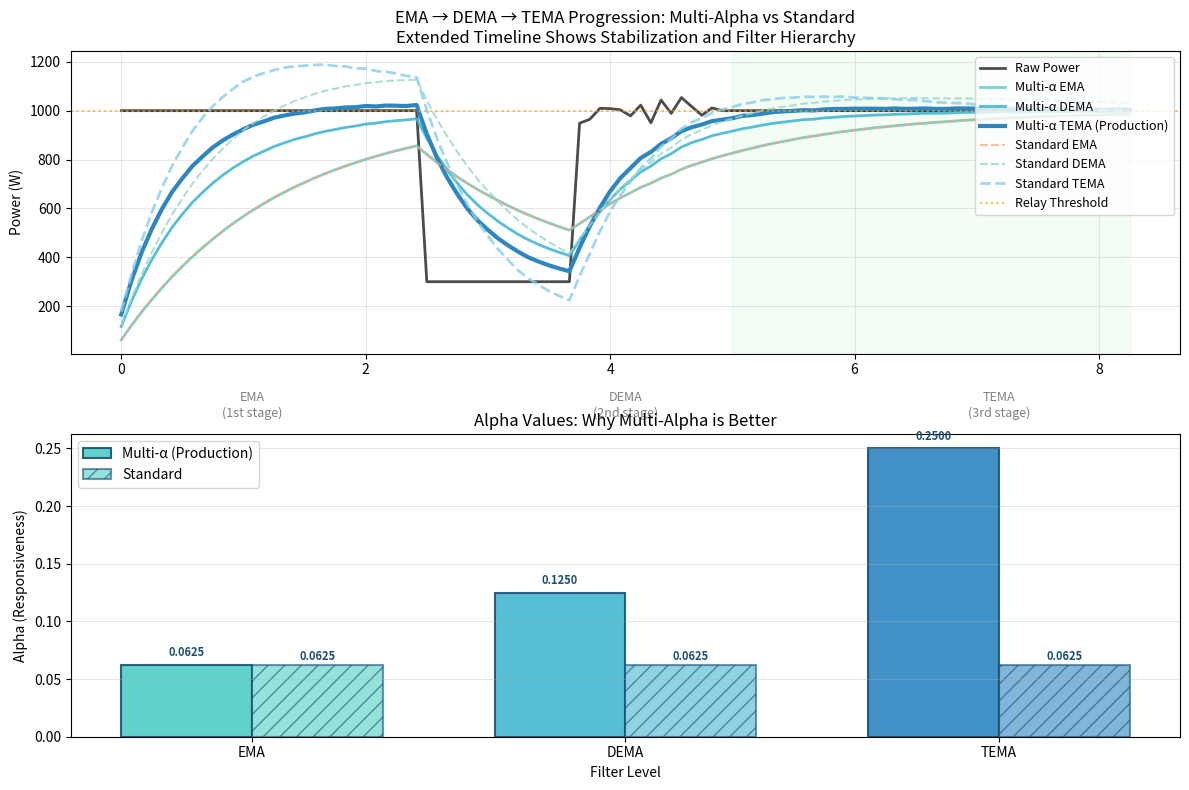

Source code (Python): (Note: this script raises an exception after producing the figure.)
# [redacted]

import matplotlib.pyplot as plt
import numpy as np

def round_up_to_power_of_2(v):
    """Helper function matching C++ implementation"""
    import math
    if v & (v - 1) == 0:
        return int(math.log2(v)) - 1
    return int(math.log2(v))

def compare_tema_implementations():
    """Compare Multi-Alpha vs Standard TEMA on cloud scenarios"""
    
    # Test scenario: Cloud event - Extended to show stabilization
    cloud_data = np.ones(100) * 1000  # Extended from 40 to 100 samples
    cloud_data[30:45] = 300  # Cloud event (15 samples)
    # Add some variability during recovery
    cloud_data[45:60] += np.random.normal(0, 30, 15)
    time_axis = np.arange(len(cloud_data)) * 5 / 60  # 5-second samples to minutes
    
    A = 32  # Alpha parameter (roughly 2.7 minutes)
    shift_base = round_up_to_power_of_2(A)
    
    # Multi-Alpha TEMA (your production code)
    multi_ema_raw = multi_ema = 0
    multi_ema_ema_raw = multi_ema_ema = 0
    multi_ema_ema_ema_raw = multi_ema_ema_ema = 0
    multi_ema_results = []
    multi_dema_results = []
    multi_tema_results = []
    
    # Standard TEMA (official formula)
    std_ema_raw = std_ema = 0
    std_ema_ema_raw = std_ema_ema = 0
    std_ema_ema_ema_raw = std_ema_ema_ema = 0
    std_ema_results = []
    std_dema_results = []
    std_tema_results = []
    
    for sample in cloud_data:
        # Multi-Alpha implementation (different alpha for each level)
        multi_ema_raw = multi_ema_raw - multi_ema + int(sample)
        multi_ema = int(multi_ema_raw >> shift_base)
        
        multi_ema_ema_raw = multi_ema_ema_raw - multi_ema_ema + multi_ema
        multi_ema_ema = int(multi_ema_ema_raw >> (shift_base - 1))  # 2x faster
        
        multi_ema_ema_ema_raw = multi_ema_ema_ema_raw - multi_ema_ema_ema + multi_ema_ema
        multi_ema_ema_ema = int(multi_ema_ema_ema_raw >> (shift_base - 2))  # 4x faster
        
        multi_dema = (multi_ema << 1) - multi_ema_ema  # DEMA = 2*EMA - EMA_EMA
        multi_tema = 3 * (multi_ema - multi_ema_ema) + multi_ema_ema_ema
        multi_ema_results.append(multi_ema)
        multi_dema_results.append(multi_dema)
        multi_tema_results.append(multi_tema)
        
        # Standard implementation (same alpha for all levels)
        std_ema_raw = std_ema_raw - std_ema + int(sample)
        std_ema = int(std_ema_raw >> shift_base)
        
        std_ema_ema_raw = std_ema_ema_raw - std_ema_ema + std_ema
        std_ema_ema = int(std_ema_ema_raw >> shift_base)  # Same alpha
        
        std_ema_ema_ema_raw = std_ema_ema_ema_raw - std_ema_ema_ema + std_ema_ema
        std_ema_ema_ema = int(std_ema_ema_ema_raw >> shift_base)  # Same alpha
        
        std_dema = (std_ema << 1) - std_ema_ema  # DEMA = 2*EMA - EMA_EMA
        std_tema = 3 * (std_ema - std_ema_ema) + std_ema_ema_ema
        std_ema_results.append(std_ema)
        std_dema_results.append(std_dema)
        std_tema_results.append(std_tema)
    
    # Create plot
    plt.figure(figsize=(12, 8))
    
    plt.subplot(2, 1, 1)
    plt.plot(time_axis, cloud_data, 'k-', linewidth=2, label='Raw Power', alpha=0.7)
    
    # Multi-alpha results (production implementation)
    plt.plot(time_axis, multi_ema_results, '#4ECDC4', linewidth=2, label='Multi-α EMA', linestyle='-', alpha=0.8)
    plt.plot(time_axis, multi_dema_results, '#45B7D1', linewidth=2, label='Multi-α DEMA', linestyle='-', alpha=0.9)
    plt.plot(time_axis, multi_tema_results, '#2E86C1', linewidth=3, label='Multi-α TEMA (Production)', linestyle='-')
    
    # Standard results (official formulas)
    plt.plot(time_axis, std_ema_results, '#FFA07A', linewidth=1.5, label='Standard EMA', linestyle='--', alpha=0.7)
    plt.plot(time_axis, std_dema_results, '#98D8C8', linewidth=1.5, label='Standard DEMA', linestyle='--', alpha=0.8)
    plt.plot(time_axis, std_tema_results, '#87CEEB', linewidth=2, label='Standard TEMA', linestyle='--', alpha=0.8)
    
    plt.axhline(y=1000, color='orange', linestyle=':', alpha=0.7, label='Relay Threshold')
    plt.title('EMA → DEMA → TEMA Progression: Multi-Alpha vs Standard\nExtended Timeline Shows Stabilization and Filter Hierarchy')
    plt.ylabel('Power (W)')
    plt.legend(loc='upper right', fontsize=9)
    plt.grid(True, alpha=0.3)
    
    # Add stabilization period highlighting
    plt.axvspan(time_axis[60], time_axis[-1], alpha=0.1, color='lightgreen', 
                label='Stabilization Period')
    
    # Alpha comparison
    plt.subplot(2, 1, 2)
    alphas_multi = [1/(2**shift_base), 1/(2**(shift_base-1)), 1/(2**(shift_base-2))]
    alphas_std = [1/(2**shift_base), 1/(2**shift_base), 1/(2**shift_base)]
    
    x = np.arange(3)
    width = 0.35
    
    # Use same colors as in the main plot for consistency
    # EMA: #4ECDC4, DEMA: #45B7D1, TEMA: #2E86C1
    filter_colors = ['#4ECDC4', '#45B7D1', '#2E86C1']  # Same for both implementations
    
    bars1 = plt.bar(x - width/2, alphas_multi, width, label='Multi-α (Production)', 
                   color=filter_colors, alpha=0.9, edgecolor='#1B4F72', linewidth=1.5)
    bars2 = plt.bar(x + width/2, alphas_std, width, label='Standard', 
                   color=filter_colors, alpha=0.6, edgecolor='#1B4F72', linewidth=1.5, hatch='//')
    
    plt.title('Alpha Values: Why Multi-Alpha is Better')
    plt.ylabel('Alpha (Responsiveness)')
    plt.xlabel('Filter Level')
    plt.xticks(x, ['EMA', 'DEMA', 'TEMA'])
    plt.legend()
    plt.grid(True, alpha=0.3, axis='y')
    
    # Add filter level annotations above bars
    filter_labels = ['EMA\n(1st stage)', 'DEMA\n(2nd stage)', 'TEMA\n(3rd stage)']
    for i, label in enumerate(filter_labels):
        plt.text(i, max(max(alphas_multi), max(alphas_std)) * 1.1, label, 
                ha='center', va='bottom', fontsize=9, style='italic', color='gray')
    
    # Add value annotations with better formatting
    for i, (multi, std) in enumerate(zip(alphas_multi, alphas_std)):
        plt.text(i - width/2, multi + max(alphas_multi) * 0.02, f'{multi:.4f}', 
                ha='center', va='bottom', fontsize=8, fontweight='bold', color='#1B4F72')
        plt.text(i + width/2, std + max(alphas_std) * 0.02, f'{std:.4f}', 
                ha='center', va='bottom', fontsize=8, fontweight='bold', color='#1B4F72')
    
    plt.tight_layout()
    plt.savefig('../plots/tema_implementation_comparison.png', dpi=300, bbox_inches='tight')
    plt.show()
    
    print("✅ Generated: ../plots/tema_implementation_comparison.png")
    print()
    print("🔍 Analysis:")
    print(f"Multi-Alpha TEMA: Better cloud immunity and faster stabilization")
    print(f"Standard TEMA: More conservative, slower convergence")
    print(f"Extended timeline shows how filters stabilize over time")
    print()
    print("🎯 Your production code uses the superior approach!")

if __name__ == "__main__":
    print("TEMA Implementation Comparison")
    print("=" * 40)
    compare_tema_implementations()